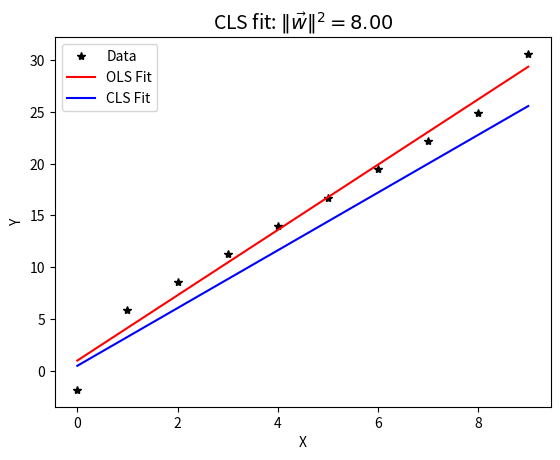

Write Python code to recreate this figure.
import numpy as np
import matplotlib.pyplot as plt
from scipy.optimize import fsolve

def main():
    # Get data
    xvec, yvec = clsdata()

    # Append 1's to create the design matrix
    xmat = np.column_stack((xvec, np.ones_like(xvec)))

    # Hyper-parameter theta is the maximum norm allowed of the solution vector w*. 
    # Changing this will drastically change the performance of the model.
    theta = 8

    #
    # Compare OLS and CLS on all of the data
    #

    # Compute the ordinary least squares from the normal equation
    w_ols = np.linalg.inv(xmat.T @ xmat) @ xmat.T @ yvec

    # Compute the constrained least squares solution
    w_cls, _ = cls(xmat, yvec, theta)

    # Plot: data, OLS fit, CLS fit
    plt.plot(xvec, yvec, 'k*', label='Data')
    plt.plot(xvec, np.polyval(w_ols, xvec), 'r-', linewidth=1.5, label='OLS Fit')
    plt.plot(xvec, np.polyval(w_cls, xvec), 'b-', linewidth=1.5, label='CLS Fit')
    plt.xlabel('X')
    plt.ylabel('Y')
    plt.legend()
    plt.title(f'CLS fit: $\\|\\vec{{w}}\\|^2 = {np.linalg.norm(w_cls)**2:.2f}$', fontsize=14)
    plt.show()

    # Part (B): compare 10 sets of 5-fold validation for OLS and CLS

    # Set the number of repetitions and number of folds
    nreps = 10
    k = 5

    # Set up vectors to collect results
    ols_train_vec = np.zeros(nreps)
    ols_test_vec = np.zeros(nreps)
    cls_train_vec = np.zeros(nreps)
    cls_test_vec = np.zeros(nreps)

    # Set the Random Number Generator for debugging
    np.random.seed(42)

    # Run k-fold on OLS by setting theta=0
    for i in range(nreps):
        ols_train_vec[i], ols_test_vec[i] = clskfold(xmat, yvec, 0, 5)

    # Re-set the RNG and run k-fold on CLS
    np.random.seed(42)
    for i in range(nreps):
        cls_train_vec[i], cls_test_vec[i] = clskfold(xmat, yvec, theta, 5)

    # Compute means and standard deviations of results
    ols_train_mean, ols_train_std_dev = np.mean(ols_train_vec), np.std(ols_train_vec)
    ols_test_mean, ols_test_std_dev = np.mean(ols_test_vec), np.std(ols_test_vec)
    cls_train_mean, cls_train_std_dev = np.mean(cls_train_vec), np.std(cls_train_vec)
    cls_test_mean, cls_test_std_dev = np.mean(cls_test_vec), np.std(cls_test_vec)

    # Display the results
    print('   OLS results are\n     TRAIN     TEST')
    print(np.column_stack((ols_train_vec, ols_test_vec)))
    print(f'   OLS means and std. dev. are\n    {ols_train_mean:.4f}    {ols_test_mean:.4f}\n'
          f'    {ols_train_std_dev:.4f}    {ols_test_std_dev:.4f}\n\n'
          f'   CLS results are\n     TRAIN     TEST')
    print(np.column_stack((cls_train_vec, cls_test_vec)))
    print(f'   CLS means and std. dev. are\n    {cls_train_mean:.4f}    {cls_test_mean:.4f}\n'
          f'    {cls_train_std_dev:.4f}    {cls_test_std_dev:.4f}')

def clskfold(xmat, yvec, theta, k_in):
    M = xmat.shape[0]

    # Set the number of folds; must be 1 < k < M
    if k_in is not None:
        k = max(min(round(k_in), M - 1), 2)
    else:
        k = 5

    # Randomly assign the data into k folds; discard any remainders
    one_to_M = np.arange(1, M + 1)
    Mk = M // k
    ndxmat = np.reshape(np.random.permutation(M)[:Mk * k], (k, Mk))

    # To compute RMS of fit and prediction, we will sum the variances
    var_train = 0.0
    var_test = 0.0

    # Process each fold
    for ix in range(k):
        ndxtrain = np.reshape(ndxmat[np.nonzero(np.arange(1, k + 1) != ix + 1)[0], :], (Mk * (k - 1),))
        ndxtest = np.reshape(ndxmat[ix, :], (Mk,))
        xmat_train, yvec_train = xmat[ndxtrain, :], yvec[ndxtrain]
        xmat_test, yvec_test = xmat[ndxtest, :], yvec[ndxtest]
        w_cls, _ = cls(xmat_train, yvec_train, theta)
        var_train += np.mean((xmat_train @ w_cls - yvec_train) ** 2)
        var_test += np.mean((xmat_test @ w_cls - yvec_test) ** 2)

    rmstrain = np.sqrt(var_train / k)
    rmstest = np.sqrt(var_test / k)
    return rmstrain, rmstest

def cls(xmat, yvec, theta):
    if theta < 0:
        return None, None

    Im = np.eye(xmat.shape[1])
    wfun = lambda lval: np.linalg.inv(xmat.T @ xmat + lval * Im) @ xmat.T @ yvec
    gfun = lambda lval: np.linalg.norm(wfun(lval))**2 - theta

    wls = np.linalg.pinv(xmat) @ yvec

    if np.linalg.norm(wls)**2 <= theta or theta <= 0:
        return wls, 0
    else:
        lambda_val = fsolve(gfun, 0)
        w_cls = wfun(lambda_val)
        return w_cls, lambda_val


def clsdata():
    xvec = np.linspace(0, 9, 10)
    ylin = np.exp(1) * xvec + np.pi
    # Using 1D arrays for concatenation
    yvec = np.concatenate(([ylin[0] - 5], ylin[1:-1], [ylin[-1] + 3]))
    return xvec, yvec


if __name__ == "__main__":
    main()
